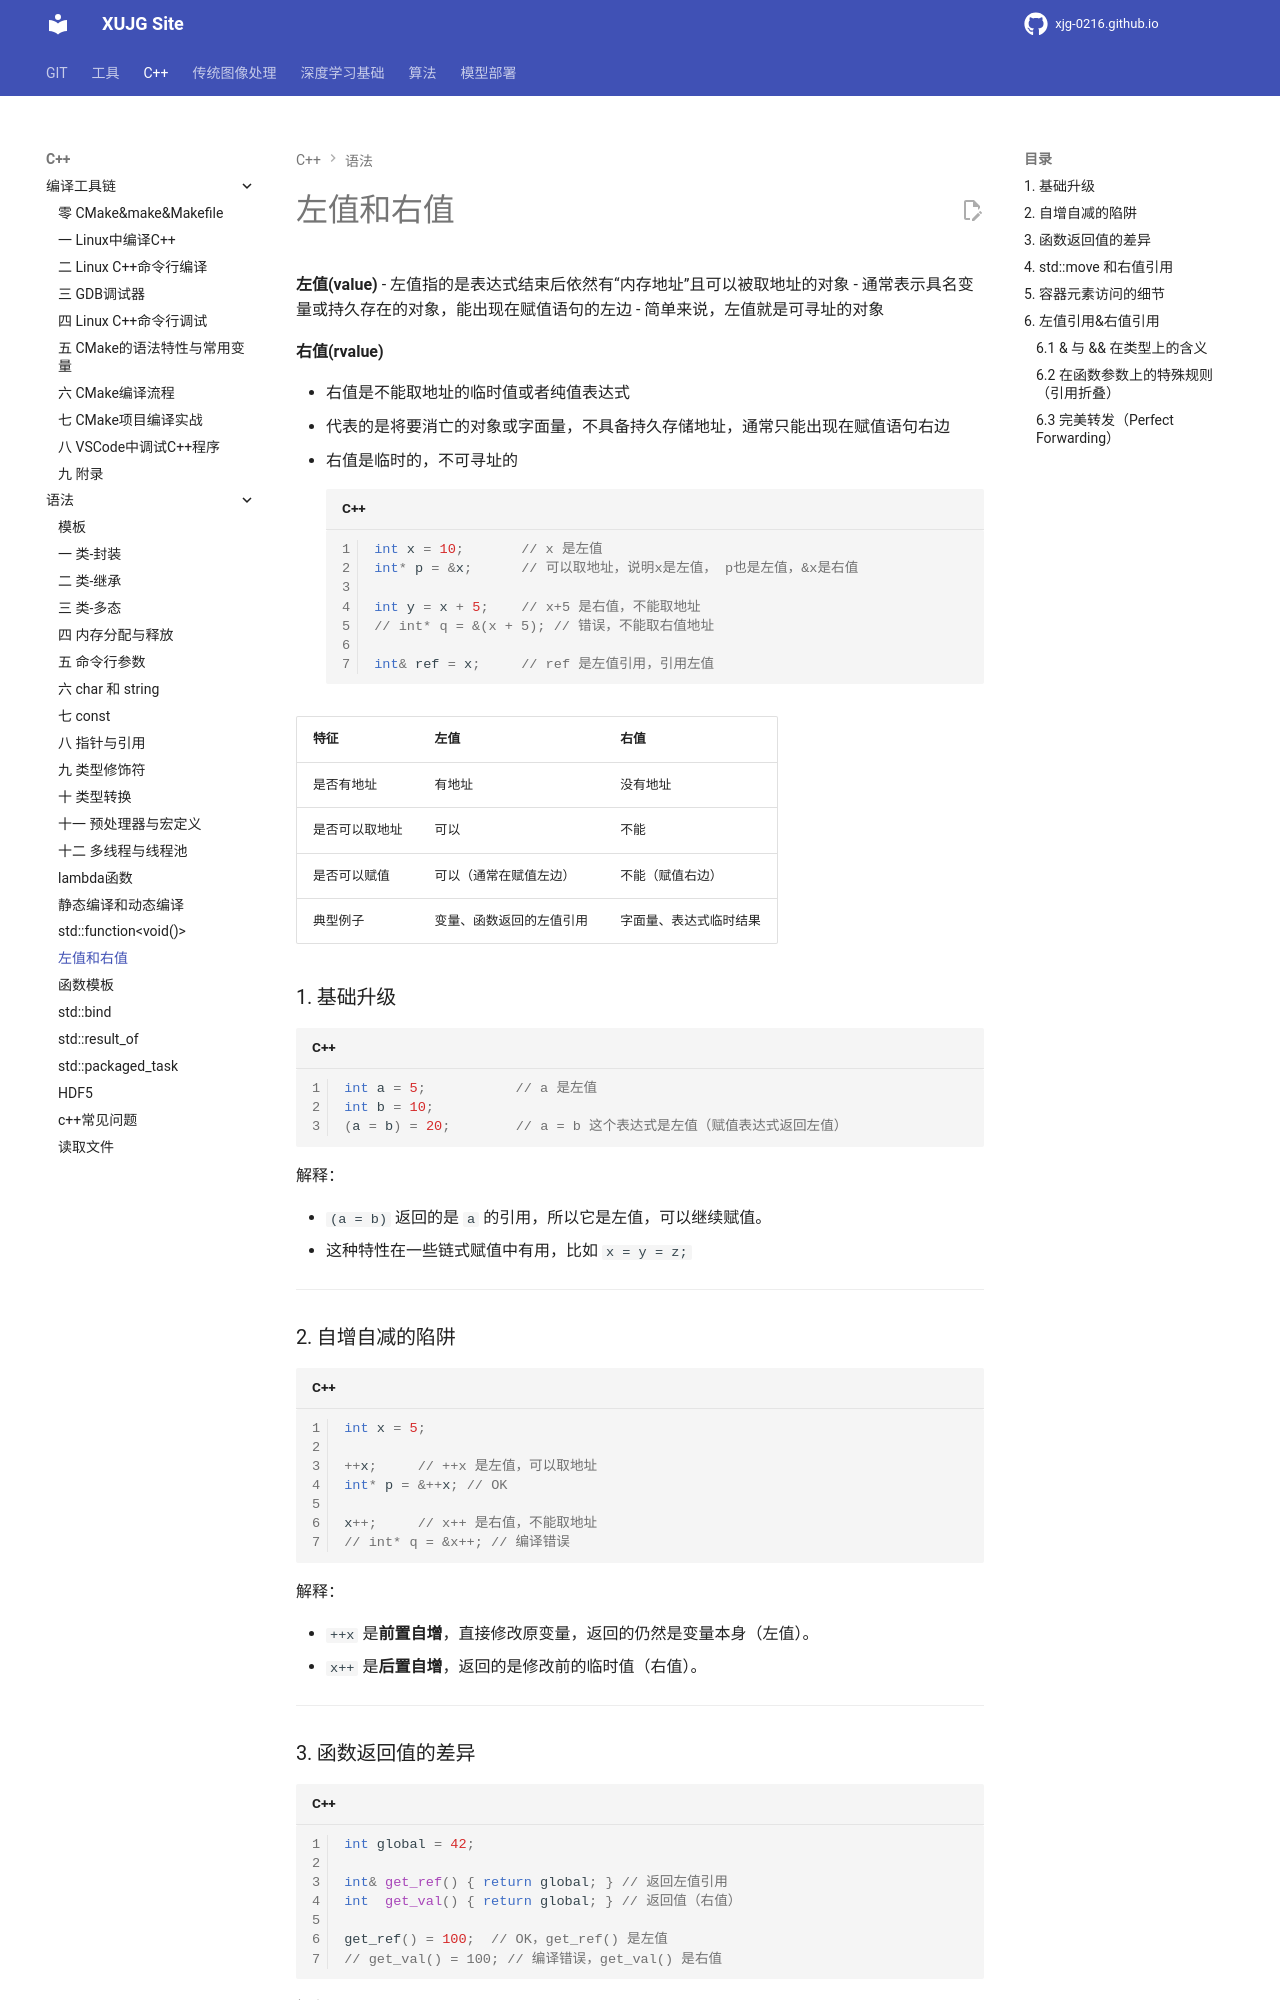

repository: xujg0216/xujg0216.github.io · page: C++/16-l_r_value/index.html · generator: mkdocs


# 左值和右值

**左值(value)**
- 左值指的是表达式结束后依然有“内存地址”且可以被取地址的对象
- 通常表示具名变量或持久存在的对象，能出现在赋值语句的左边
- 简单来说，左值就是可寻址的对象

**右值(rvalue)**

- 右值是不能取地址的临时值或者纯值表达式
- 代表的是将要消亡的对象或字面量，不具备持久存储地址，通常只能出现在赋值语句右边
- 右值是临时的，不可寻址的
```cpp
int x = 10;       // x 是左值
int* p = &x;      // 可以取地址，说明x是左值， p也是左值，&x是右值

int y = x + 5;    // x+5 是右值，不能取地址
// int* q = &(x + 5); // 错误，不能取右值地址

int& ref = x;     // ref 是左值引用，引用左值

```

| 特征      | 左值           | 右值          |
| ------- | ------------ | ----------- |
| 是否有地址   | 有地址          | 没有地址        |
| 是否可以取地址 | 可以           | 不能          |
| 是否可以赋值  | 可以（通常在赋值左边）  | 不能（赋值右边）    |
| 典型例子    | 变量、函数返回的左值引用 | 字面量、表达式临时结果 |


### 1. 基础升级

```cpp
int a = 5;           // a 是左值
int b = 10;          
(a = b) = 20;        // a = b 这个表达式是左值（赋值表达式返回左值）
```

解释：

* `(a = b)` 返回的是 `a` 的引用，所以它是左值，可以继续赋值。
* 这种特性在一些链式赋值中有用，比如 `x = y = z;`

---

### 2. 自增自减的陷阱

```cpp
int x = 5;

++x;     // ++x 是左值，可以取地址
int* p = &++x; // OK

x++;     // x++ 是右值，不能取地址
// int* q = &x++; // 编译错误
```

解释：

* `++x` 是**前置自增**，直接修改原变量，返回的仍然是变量本身（左值）。
* `x++` 是**后置自增**，返回的是修改前的临时值（右值）。

---

### 3. 函数返回值的差异

```cpp
int global = 42;

int& get_ref() { return global; } // 返回左值引用
int  get_val() { return global; } // 返回值（右值）

get_ref() = 100;  // OK，get_ref() 是左值
// get_val() = 100; // 编译错误，get_val() 是右值
```

解释：

* 返回左值引用的函数调用是左值。
* 返回普通值的函数调用是右值（除非是 `std::move` 强制转换）。

---
